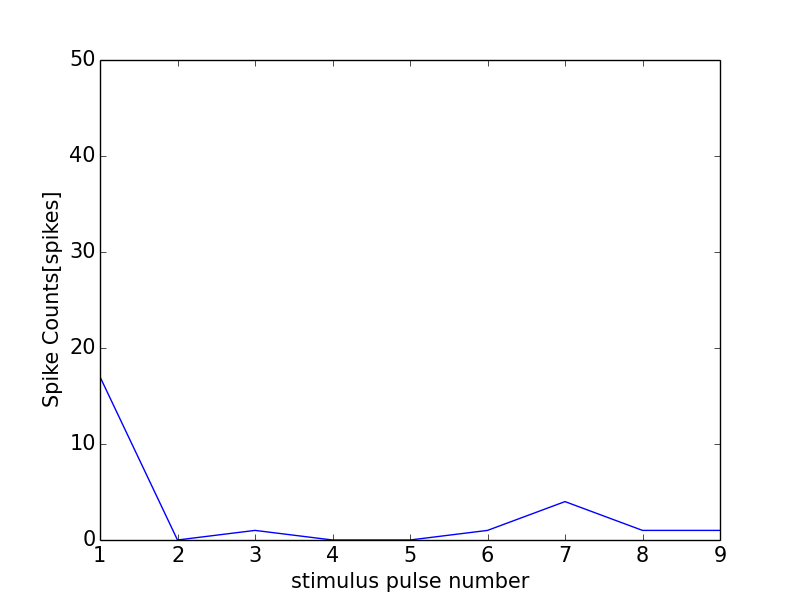

The file beside this chart, header and first rows:
0, 0.0
0, 0
1, 17
2, 0
3, 1
4, 0
5, 0
6, 1
7, 4
8, 1
9, 1
10, 0
